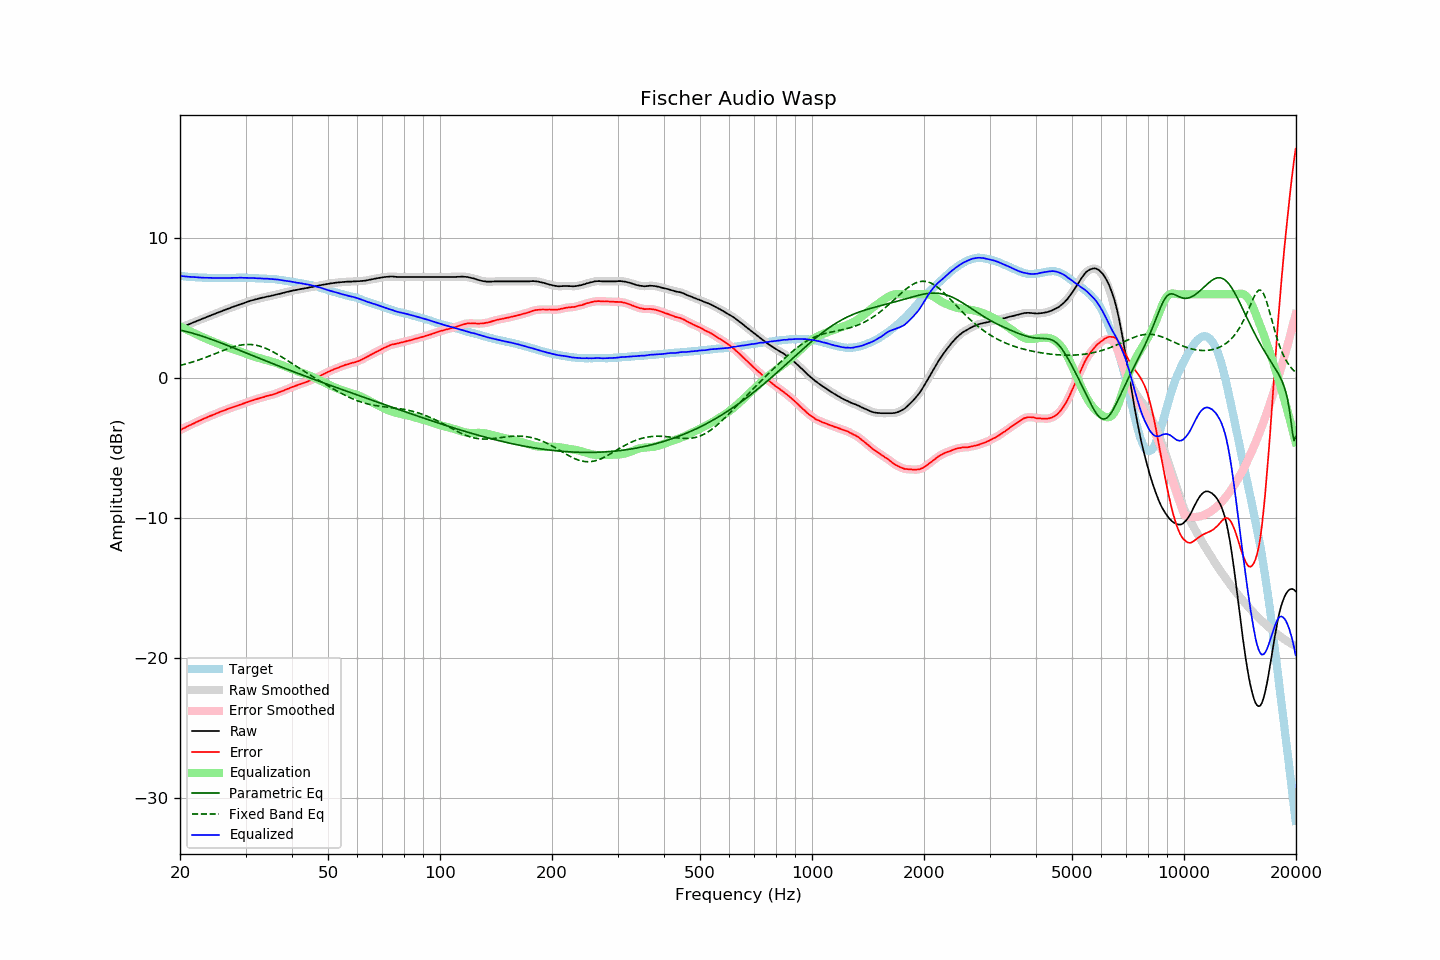

Values plotted in this chart, from the file beside it:
frequency, raw, error, smoothed, error_smoothed, equalization, parametric_eq, fixed_band_eq, equalized_raw, equalized_smoothed, target
20.00, 3.61, -3.71, 3.60, -3.71, 3.72, 3.44, 0.91, 7.32, 7.32, 7.32
20.20, 3.65, -3.66, 3.65, -3.66, 3.66, 3.42, 0.94, 7.30, 7.31, 7.31
20.40, 3.70, -3.60, 3.69, -3.60, 3.60, 3.39, 0.97, 7.30, 7.29, 7.30
20.61, 3.73, -3.55, 3.74, -3.55, 3.54, 3.36, 1.00, 7.28, 7.28, 7.29
20.81, 3.79, -3.48, 3.78, -3.49, 3.49, 3.34, 1.03, 7.27, 7.27, 7.27
21.02, 3.83, -3.43, 3.83, -3.43, 3.43, 3.31, 1.06, 7.26, 7.26, 7.26
21.23, 3.88, -3.37, 3.88, -3.37, 3.38, 3.28, 1.10, 7.25, 7.25, 7.25
21.44, 3.93, -3.33, 3.92, -3.32, 3.32, 3.24, 1.13, 7.25, 7.24, 7.25
21.66, 3.97, -3.26, 3.97, -3.27, 3.26, 3.21, 1.17, 7.24, 7.24, 7.23
21.87, 4.02, -3.22, 4.02, -3.21, 3.21, 3.18, 1.20, 7.23, 7.23, 7.23
22.09, 4.07, -3.15, 4.07, -3.15, 3.15, 3.14, 1.24, 7.22, 7.22, 7.21
22.31, 4.12, -3.10, 4.11, -3.10, 3.10, 3.11, 1.28, 7.22, 7.21, 7.21
22.54, 4.15, -3.05, 4.16, -3.04, 3.05, 3.07, 1.32, 7.20, 7.21, 7.20
22.76, 4.21, -3.00, 4.21, -2.99, 2.99, 3.04, 1.36, 7.20, 7.20, 7.20
22.99, 4.26, -2.94, 4.25, -2.94, 2.94, 3.00, 1.40, 7.19, 7.19, 7.19
23.22, 4.30, -2.89, 4.30, -2.89, 2.89, 2.96, 1.44, 7.18, 7.19, 7.18
23.45, 4.35, -2.84, 4.35, -2.84, 2.84, 2.92, 1.49, 7.18, 7.18, 7.19
23.69, 4.39, -2.79, 4.39, -2.79, 2.79, 2.88, 1.53, 7.18, 7.18, 7.18
23.92, 4.44, -2.73, 4.44, -2.74, 2.74, 2.84, 1.57, 7.18, 7.18, 7.17
24.16, 4.49, -2.69, 4.48, -2.69, 2.69, 2.80, 1.62, 7.18, 7.18, 7.18
24.40, 4.53, -2.65, 4.53, -2.65, 2.65, 2.76, 1.67, 7.17, 7.17, 7.18
24.65, 4.58, -2.60, 4.57, -2.60, 2.60, 2.72, 1.71, 7.17, 7.17, 7.18
24.89, 4.62, -2.56, 4.62, -2.56, 2.55, 2.67, 1.76, 7.17, 7.17, 7.18
25.14, 4.67, -2.50, 4.66, -2.50, 2.51, 2.63, 1.80, 7.17, 7.17, 7.17
25.39, 4.71, -2.46, 4.71, -2.46, 2.46, 2.59, 1.85, 7.17, 7.17, 7.17
25.65, 4.76, -2.41, 4.75, -2.41, 2.41, 2.54, 1.90, 7.17, 7.17, 7.16
25.91, 4.79, -2.37, 4.80, -2.37, 2.37, 2.50, 1.94, 7.16, 7.17, 7.16
26.16, 4.85, -2.33, 4.84, -2.33, 2.32, 2.46, 1.99, 7.17, 7.17, 7.17
26.43, 4.88, -2.29, 4.89, -2.28, 2.28, 2.41, 2.03, 7.16, 7.17, 7.17
26.69, 4.94, -2.23, 4.93, -2.24, 2.24, 2.37, 2.08, 7.17, 7.17, 7.17
26.96, 4.98, -2.19, 4.97, -2.19, 2.19, 2.32, 2.12, 7.17, 7.17, 7.17
27.23, 5.01, -2.15, 5.02, -2.15, 2.15, 2.27, 2.16, 7.17, 7.17, 7.17
27.50, 5.07, -2.10, 5.06, -2.11, 2.11, 2.23, 2.20, 7.18, 7.17, 7.17
27.77, 5.11, -2.07, 5.11, -2.07, 2.07, 2.18, 2.23, 7.18, 7.18, 7.18
28.05, 5.15, -2.03, 5.15, -2.03, 2.03, 2.14, 2.27, 7.18, 7.18, 7.17
28.33, 5.19, -2.00, 5.19, -2.00, 1.99, 2.09, 2.30, 7.18, 7.18, 7.18
28.62, 5.22, -1.96, 5.23, -1.96, 1.96, 2.04, 2.33, 7.18, 7.18, 7.18
28.90, 5.28, -1.92, 5.27, -1.92, 1.92, 2.00, 2.35, 7.19, 7.19, 7.19
29.19, 5.32, -1.87, 5.31, -1.88, 1.88, 1.95, 2.37, 7.19, 7.19, 7.19
29.48, 5.35, -1.84, 5.35, -1.84, 1.84, 1.90, 2.39, 7.18, 7.19, 7.19
29.78, 5.39, -1.80, 5.39, -1.80, 1.80, 1.86, 2.40, 7.18, 7.18, 7.19
30.08, 5.42, -1.76, 5.42, -1.76, 1.75, 1.81, 2.41, 7.18, 7.18, 7.18
30.38, 5.46, -1.71, 5.47, -1.71, 1.71, 1.77, 2.42, 7.18, 7.18, 7.17
30.68, 5.51, -1.67, 5.51, -1.67, 1.67, 1.72, 2.42, 7.18, 7.18, 7.17
30.99, 5.55, -1.62, 5.54, -1.63, 1.63, 1.67, 2.41, 7.18, 7.17, 7.17
31.30, 5.58, -1.59, 5.58, -1.59, 1.59, 1.63, 2.40, 7.17, 7.17, 7.17
31.61, 5.61, -1.56, 5.61, -1.55, 1.55, 1.58, 2.39, 7.16, 7.16, 7.17
31.93, 5.64, -1.51, 5.64, -1.52, 1.52, 1.53, 2.37, 7.15, 7.15, 7.14
32.24, 5.67, -1.49, 5.67, -1.48, 1.48, 1.49, 2.34, 7.15, 7.15, 7.15
32.57, 5.70, -1.44, 5.70, -1.44, 1.45, 1.44, 2.31, 7.14, 7.14, 7.14
32.89, 5.73, -1.41, 5.73, -1.41, 1.41, 1.39, 2.28, 7.14, 7.14, 7.14
33.22, 5.76, -1.38, 5.75, -1.38, 1.38, 1.35, 2.24, 7.13, 7.13, 7.13
33.55, 5.78, -1.36, 5.78, -1.35, 1.35, 1.30, 2.20, 7.12, 7.13, 7.13
33.89, 5.81, -1.31, 5.81, -1.31, 1.32, 1.25, 2.15, 7.12, 7.12, 7.12
34.23, 5.84, -1.27, 5.83, -1.28, 1.29, 1.21, 2.10, 7.12, 7.12, 7.11
34.57, 5.86, -1.25, 5.86, -1.25, 1.25, 1.16, 2.05, 7.11, 7.11, 7.10
34.92, 5.88, -1.22, 5.88, -1.22, 1.22, 1.12, 2.00, 7.10, 7.10, 7.09
35.27, 5.91, -1.20, 5.90, -1.19, 1.19, 1.07, 1.94, 7.09, 7.09, 7.11
35.62, 5.93, -1.16, 5.93, -1.16, 1.15, 1.03, 1.88, 7.08, 7.08, 7.09
35.97, 5.96, -1.13, 5.96, -1.12, 1.12, 0.98, 1.81, 7.07, 7.08, 7.08
... 635 more rows
